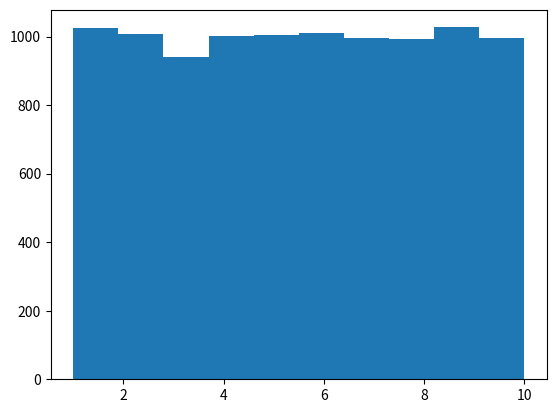

Source code (Python):
# -*- coding: utf-8 -*-
"""
Created on Wed Mar 17 14:26:54 2021

[redacted]
"""

import random as r
import matplotlib.pyplot as plt

calls = 0

class Solution():
    def rand7(self):
        global calls
        calls += 1
        return r.randint(1,7)
    
    def rand10(self):           # average 2.43 calls
        row = self.rand7()-1
        col = self.rand7()
        num = col + row*7
        while (num > 40):
            row = self.rand7()-1
            col = self.rand7()
            num = col + row*7
        
        return 1 + (num-1)%10
    
    def rand10_1(self):         # average 2.17 calls
        row = self.rand7()-1
        col = self.rand7()
        num = row*7 + col
        lim = 40
        m_lim = 49
        while (num > lim):
            num = (num - lim - 1)*7 + self.rand7()
            m_lim = (m_lim - lim-1)*7 + 7
            lim = m_lim - m_lim%10
                    
        return 1 + (num-1)%10
    
solution = Solution()
TIMES = 10000
x = [solution.rand10_1() for i in range (TIMES)]
plt.hist(x)
print(calls/TIMES)            